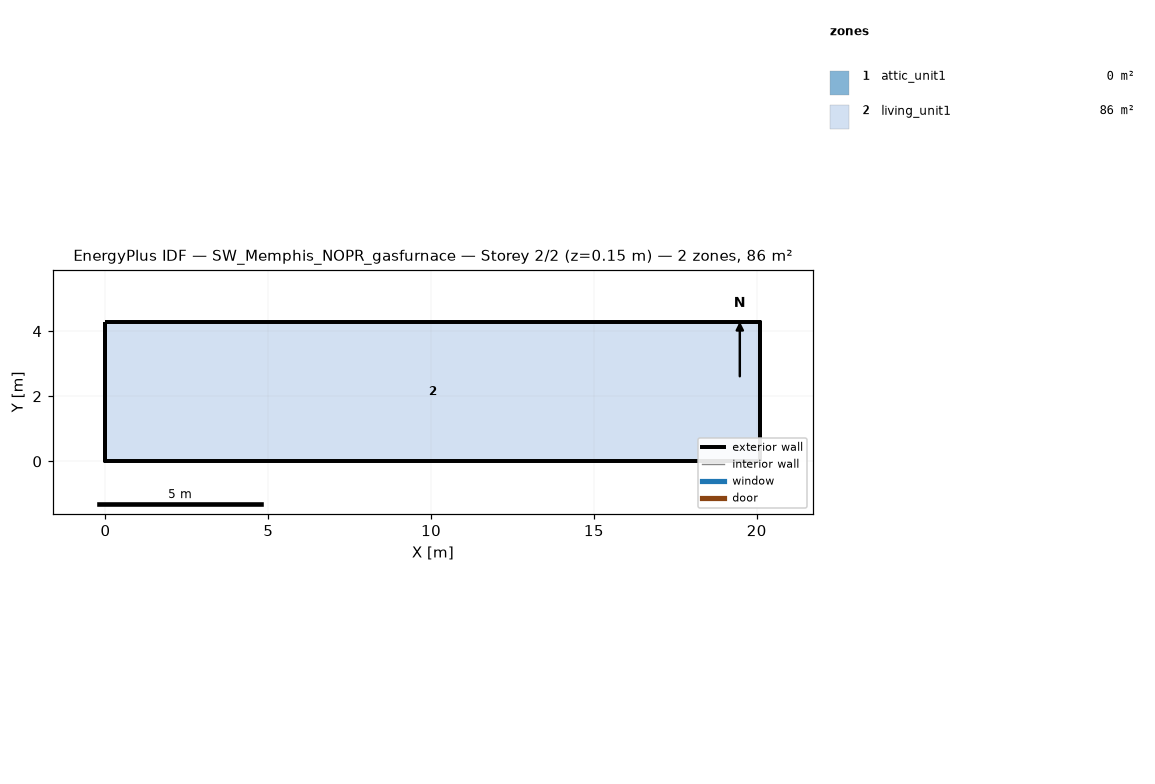
=== STOREY PLAN SPEC (per zone: floor XY polygon, exterior-wall plan segments, windows/doors) ===
zone 1: attic_unit1  (0.0 m²)
  exterior wall: (20.11, 0.00) – (20.11, 4.27) – (20.11, 2.13)  [6.4 m]
  exterior wall: (0.00, 4.27) – (0.00, 0.00) – (0.00, 2.13)  [6.4 m]
zone 2: living_unit1  (85.9 m²)
  floor: (0.00, 0.00) (0.00, 4.27) (20.11, 4.27) (20.11, 0.00)
  exterior wall: (0.00, 0.00) – (20.11, 0.00)  [20.1 m]
  exterior wall: (20.11, 0.00) – (20.11, 4.27)  [4.3 m]
  exterior wall: (20.11, 4.27) – (0.00, 4.27)  [20.1 m]
  exterior wall: (0.00, 4.27) – (0.00, 0.00)  [4.3 m]

=== DERIVED (storey summary) ===
Building: SW_Memphis_NOPR_gasfurnace
Storey: 2 of 2  (floor level z = 0.15 m)
Storey gross floor area: 85.9 m²
Zones on this storey: 2
  - attic_unit1: floor 0.0 m²; exterior wall 12.8 m (1.3 m²); WWR 0.0%
  - living_unit1: floor 85.9 m²; exterior wall 48.8 m (111.5 m²); WWR 0.0%
Zone adjacency: (none detected)